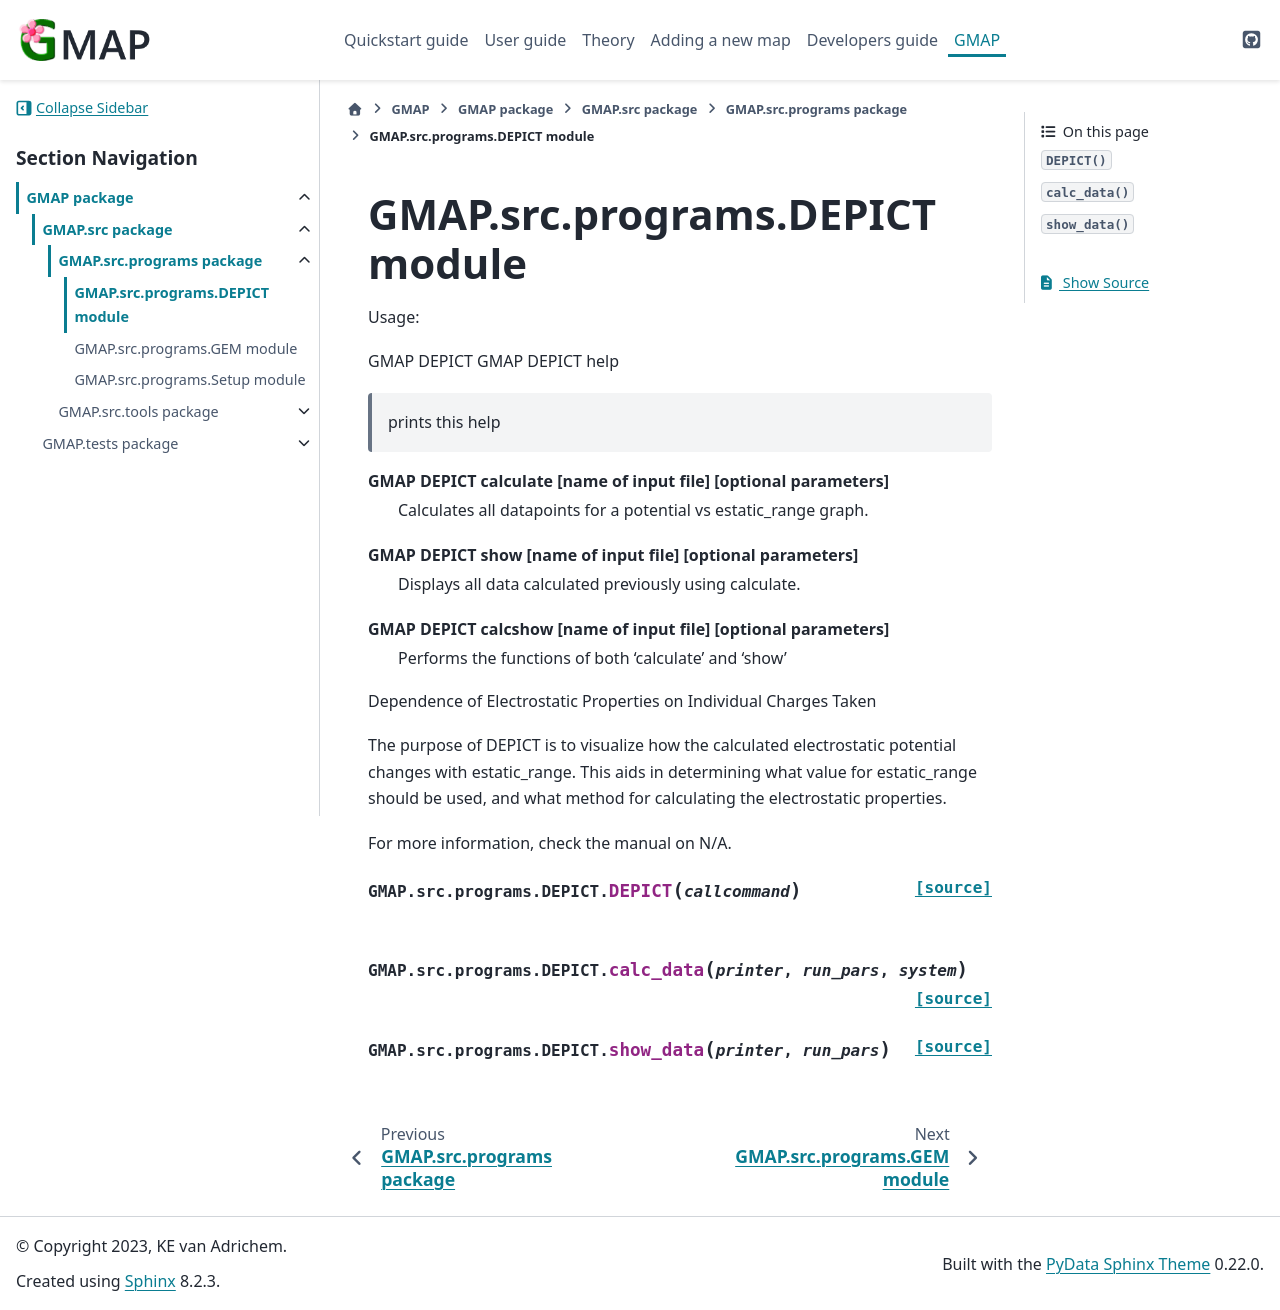

repository: Kimvana/GMAP · page: api_out/GMAP.src.programs.DEPICT.html · generator: sphinx

GMAP.src.programs.DEPICT module
===============================

.. automodule:: GMAP.src.programs.DEPICT
   :members:
   :undoc-members:
   :show-inheritance:
   :private-members:
